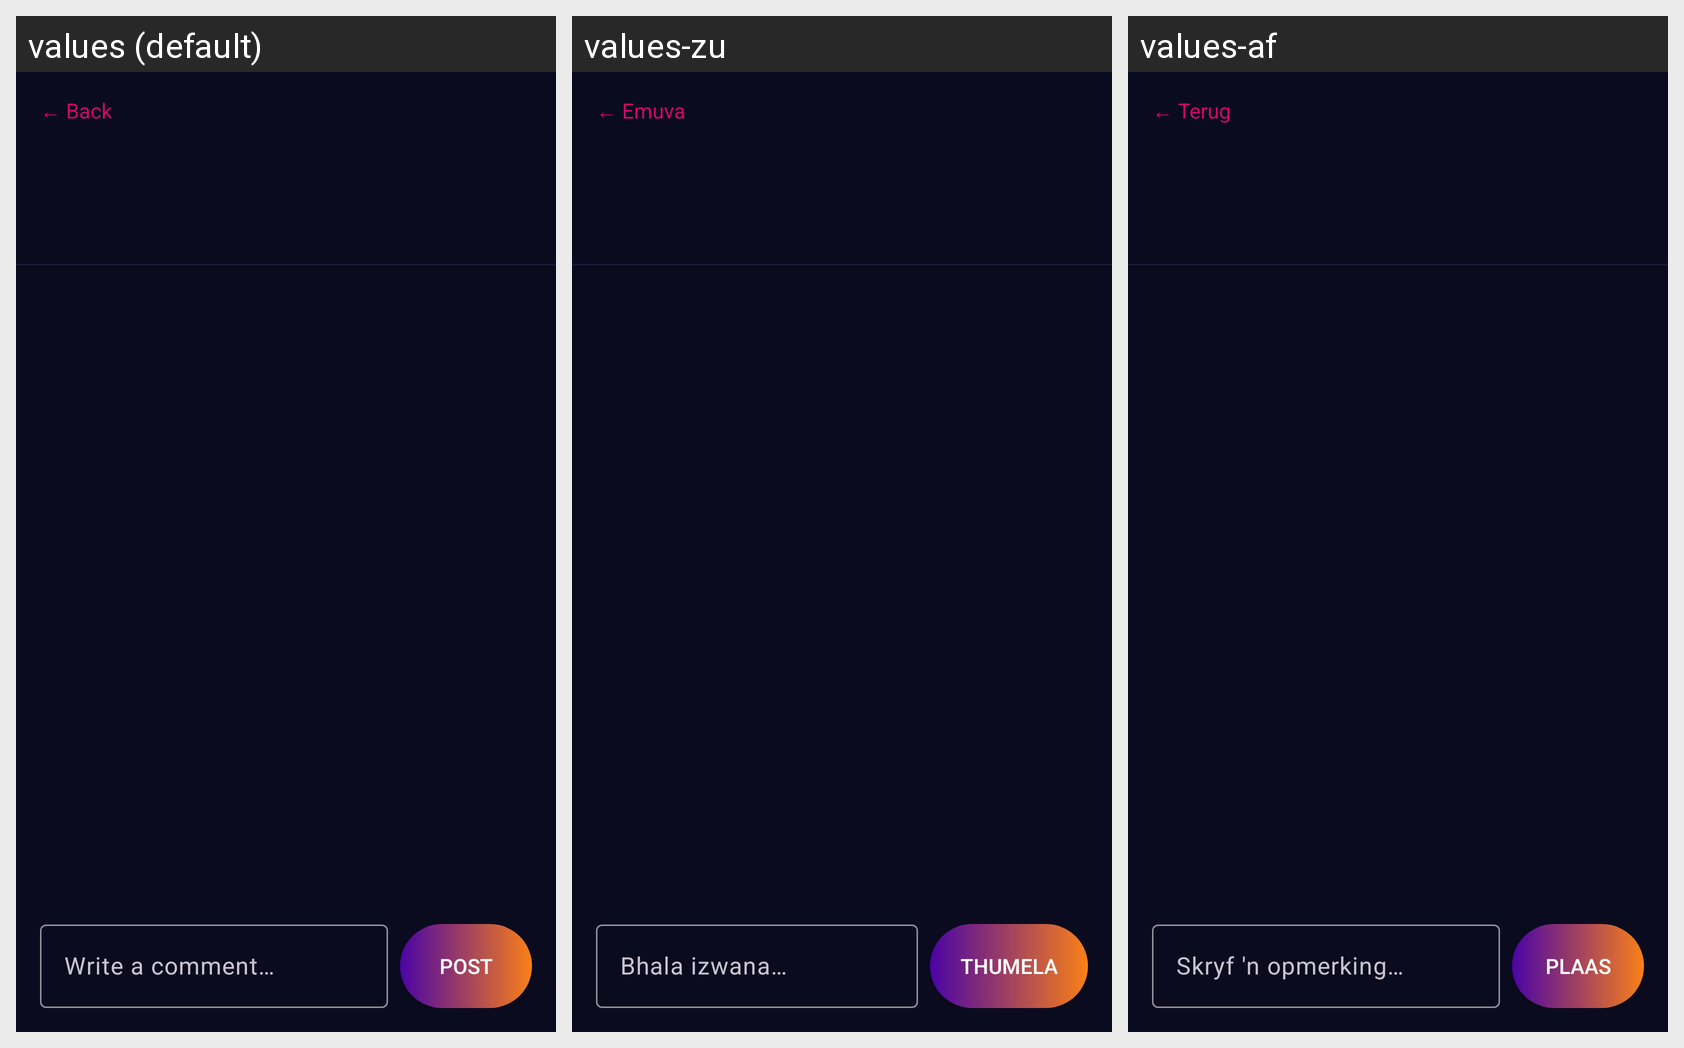

Locale-by-locale string values for the Android screen shown in this grid:
Android screen res/layout/activity_post_details.xml rendered under 3 locales, left to right: values (default), values-zu, values-af. Device: Nexus 5 (rendered at 1080×1920; each locale shown at half size, 540×960, under a caption strip naming it); theme Theme.Sa_event_hub.
Strings drawn on this screen, with the default value and each locale's value (text and hints the layout hard-codes, and strings that could not be matched under every locale, appear in the picture but are not listed):

back
  values: ← Back
  values-zu: ← Emuva
  values-af: ← Terug

write_a_comment
  values: Write a comment…
  values-zu: Bhala izwana…
  values-af: Skryf 'n opmerking…

post_button
  values: Post
  values-zu: Thumela
  values-af: Plaas
